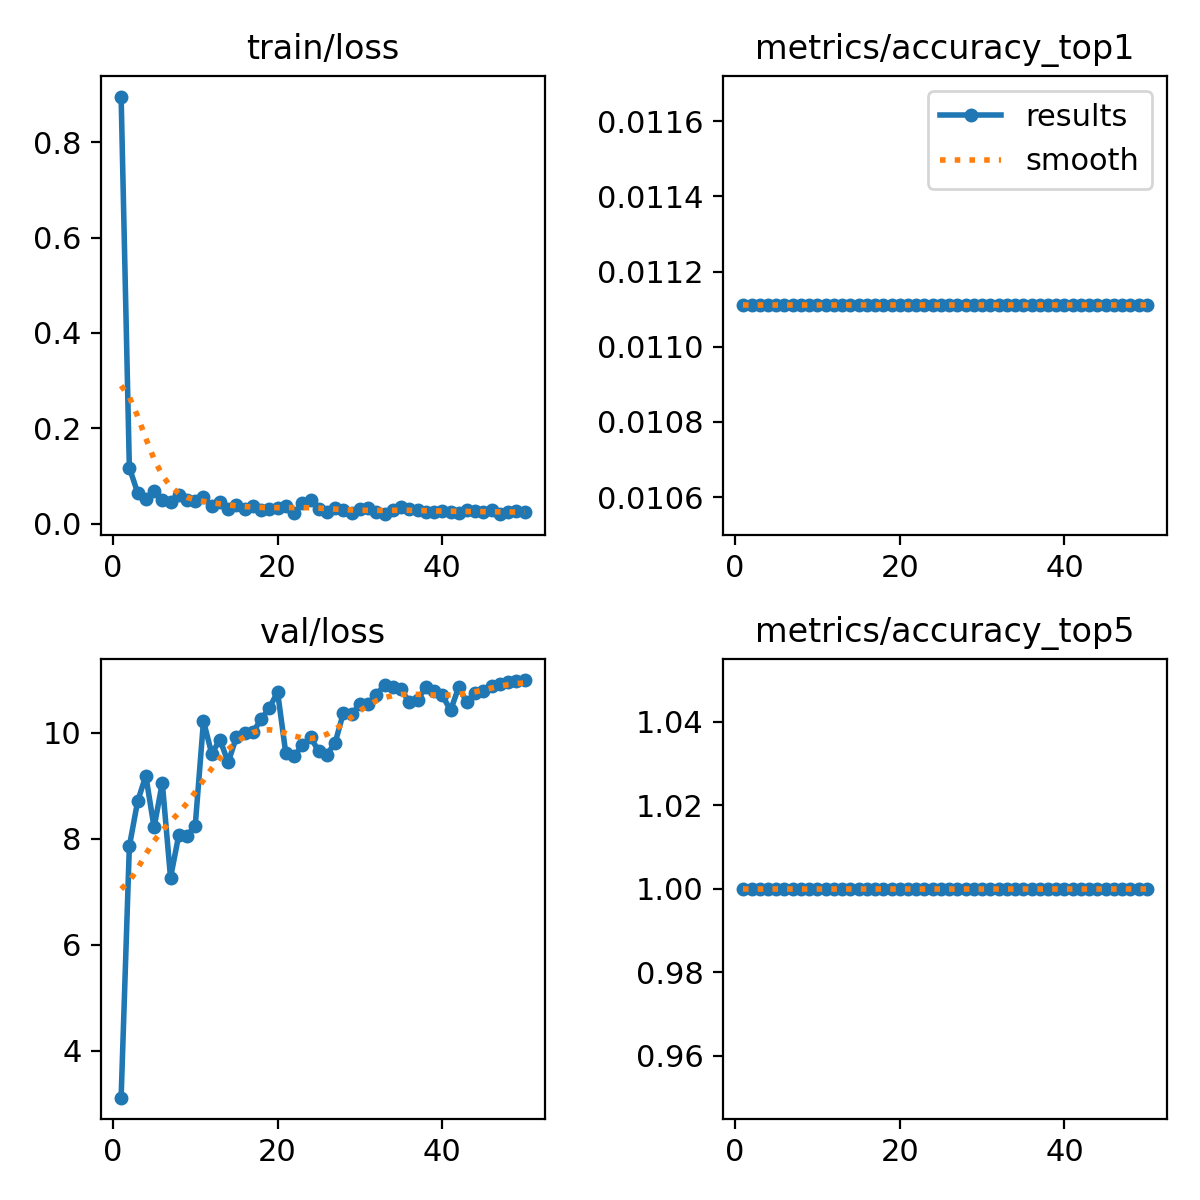

The file beside this chart, header and first rows:
epoch, time, train/loss, metrics/accuracy_top1, metrics/accuracy_top5, val/loss, lr/pg0, lr/pg1, lr/pg2
1, 7.184, 0.8956, 0.01111, 1, 3.11, 0.0002286, 0.0002286, 0.0002286
2, 13.63, 0.1178, 0.01111, 1, 7.857, 0.0004622, 0.0004622, 0.0004622
3, 19.27, 0.0654, 0.01111, 1, 8.703, 0.0006862, 0.0006862, 0.0006862
4, 24.56, 0.05282, 0.01111, 1, 9.188, 0.0009006, 0.0009006, 0.0009006
5, 29.88, 0.06902, 0.01111, 1, 8.215, 0.001105, 0.001105, 0.001105
6, 35.32, 0.05097, 0.01111, 1, 9.055, 0.001288, 0.001288, 0.001288
7, 40.6, 0.04533, 0.01111, 1, 7.264, 0.001259, 0.001259, 0.001259
8, 46.04, 0.05998, 0.01111, 1, 8.068, 0.001231, 0.001231, 0.001231
9, 51.53, 0.04912, 0.01111, 1, 8.057, 0.001203, 0.001203, 0.001203
10, 56.94, 0.04772, 0.01111, 1, 8.246, 0.001174, 0.001174, 0.001174
11, 62.17, 0.05634, 0.01111, 1, 10.22, 0.001146, 0.001146, 0.001146
12, 67.53, 0.03813, 0.01111, 1, 9.605, 0.001118, 0.001118, 0.001118
13, 72.88, 0.04594, 0.01111, 1, 9.871, 0.001089, 0.001089, 0.001089
14, 77.99, 0.03211, 0.01111, 1, 9.441, 0.001061, 0.001061, 0.001061
15, 83.39, 0.03898, 0.01111, 1, 9.922, 0.001033, 0.001033, 0.001033
16, 88.9, 0.03107, 0.01111, 1, 9.992, 0.001005, 0.001005, 0.001005
17, 94.25, 0.03763, 0.01111, 1, 10.01, 0.0009763, 0.0009763, 0.0009763
18, 99.76, 0.02982, 0.01111, 1, 10.25, 0.000948, 0.000948, 0.000948
19, 105.2, 0.03194, 0.01111, 1, 10.47, 0.0009197, 0.0009197, 0.0009197
20, 110.6, 0.03315, 0.01111, 1, 10.77, 0.0008914, 0.0008914, 0.0008914
21, 116, 0.03712, 0.01111, 1, 9.609, 0.0008631, 0.0008631, 0.0008631
22, 121.7, 0.02189, 0.01111, 1, 9.555, 0.0008348, 0.0008348, 0.0008348
23, 126.8, 0.04285, 0.01111, 1, 9.762, 0.0008065, 0.0008065, 0.0008065
24, 132, 0.04957, 0.01111, 1, 9.918, 0.0007782, 0.0007782, 0.0007782
25, 137.2, 0.03023, 0.01111, 1, 9.648, 0.0007499, 0.0007499, 0.0007499
26, 142.6, 0.02423, 0.01111, 1, 9.59, 0.0007216, 0.0007216, 0.0007216
27, 147.7, 0.03406, 0.01111, 1, 9.816, 0.0006934, 0.0006934, 0.0006934
28, 152.7, 0.02816, 0.01111, 1, 10.38, 0.0006651, 0.0006651, 0.0006651
29, 157.8, 0.02284, 0.01111, 1, 10.35, 0.0006368, 0.0006368, 0.0006368
30, 162.9, 0.03038, 0.01111, 1, 10.54, 0.0006085, 0.0006085, 0.0006085
31, 168.1, 0.03284, 0.01111, 1, 10.55, 0.0005802, 0.0005802, 0.0005802
32, 173.2, 0.02451, 0.01111, 1, 10.71, 0.0005519, 0.0005519, 0.0005519
33, 178.3, 0.02028, 0.01111, 1, 10.91, 0.0005236, 0.0005236, 0.0005236
34, 183.7, 0.02886, 0.01111, 1, 10.86, 0.0004953, 0.0004953, 0.0004953
35, 188.8, 0.0351, 0.01111, 1, 10.82, 0.000467, 0.000467, 0.000467
36, 193.8, 0.03164, 0.01111, 1, 10.58, 0.0004387, 0.0004387, 0.0004387
37, 199, 0.03006, 0.01111, 1, 10.62, 0.0004104, 0.0004104, 0.0004104
38, 204.3, 0.02546, 0.01111, 1, 10.87, 0.0003821, 0.0003821, 0.0003821
39, 209.5, 0.02544, 0.01111, 1, 10.79, 0.0003538, 0.0003538, 0.0003538
40, 214.5, 0.02712, 0.01111, 1, 10.71, 0.0003255, 0.0003255, 0.0003255
41, 219.7, 0.02506, 0.01111, 1, 10.42, 0.0002972, 0.0002972, 0.0002972
42, 224.7, 0.02321, 0.01111, 1, 10.86, 0.0002689, 0.0002689, 0.0002689
43, 230, 0.02841, 0.01111, 1, 10.57, 0.0002406, 0.0002406, 0.0002406
44, 235.4, 0.02726, 0.01111, 1, 10.76, 0.0002123, 0.0002123, 0.0002123
45, 240.4, 0.02521, 0.01111, 1, 10.79, 0.0001841, 0.0001841, 0.0001841
46, 245.5, 0.02858, 0.01111, 1, 10.89, 0.0001558, 0.0001558, 0.0001558
47, 250.5, 0.02112, 0.01111, 1, 10.92, 0.0001275, 0.0001275, 0.0001275
48, 255.6, 0.02391, 0.01111, 1, 10.96, 9.91726e-05, 9.91726e-05, 9.91726e-05
49, 260.7, 0.02623, 0.01111, 1, 10.98, 7.08784e-05, 7.08784e-05, 7.08784e-05
50, 265.6, 0.02419, 0.01111, 1, 11, 4.25842e-05, 4.25842e-05, 4.25842e-05
